Photos from the image-classification dataset "GAN-Autoencoder" in the GitHub repository vandanamonappa07/GAN-Autoencoder. Its 5 classes are: non-tumor, non-viable tumor, tumor, viable, viable non-viable.

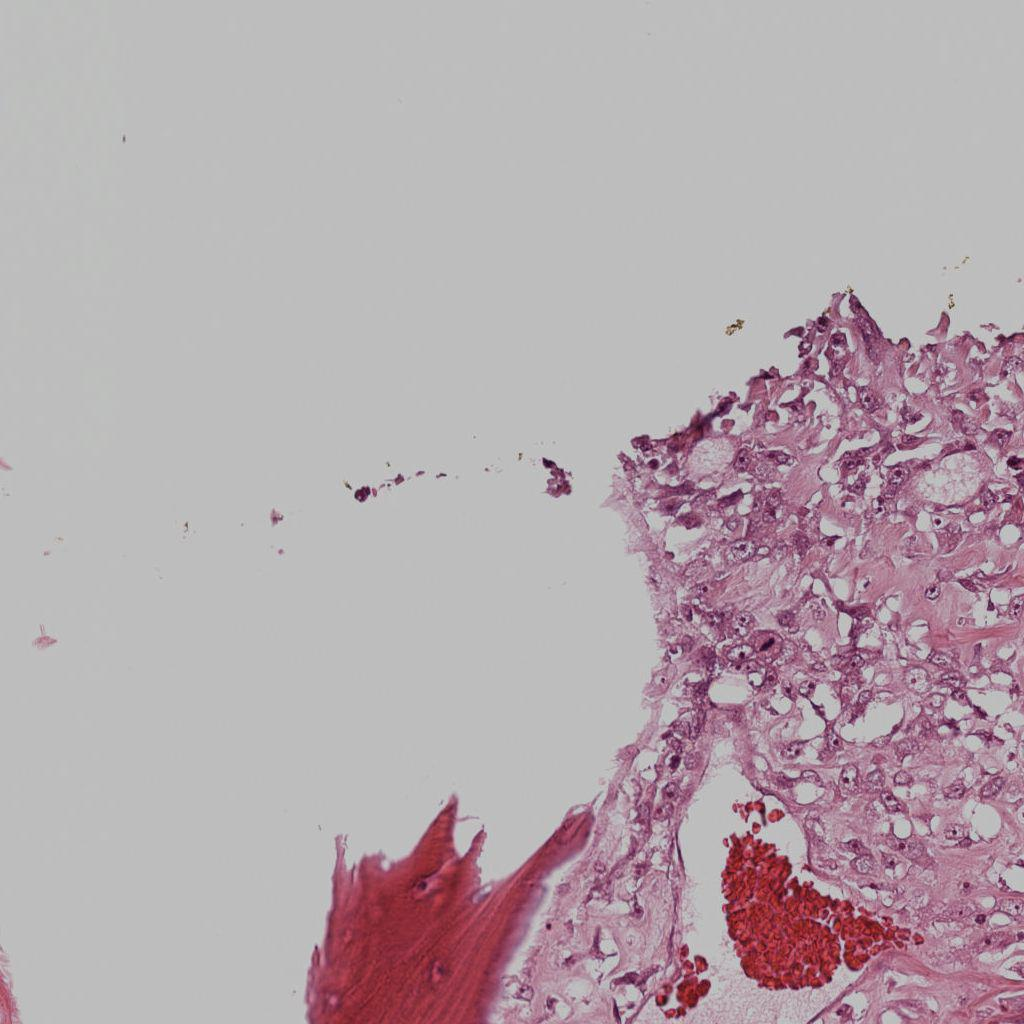
Label: viable

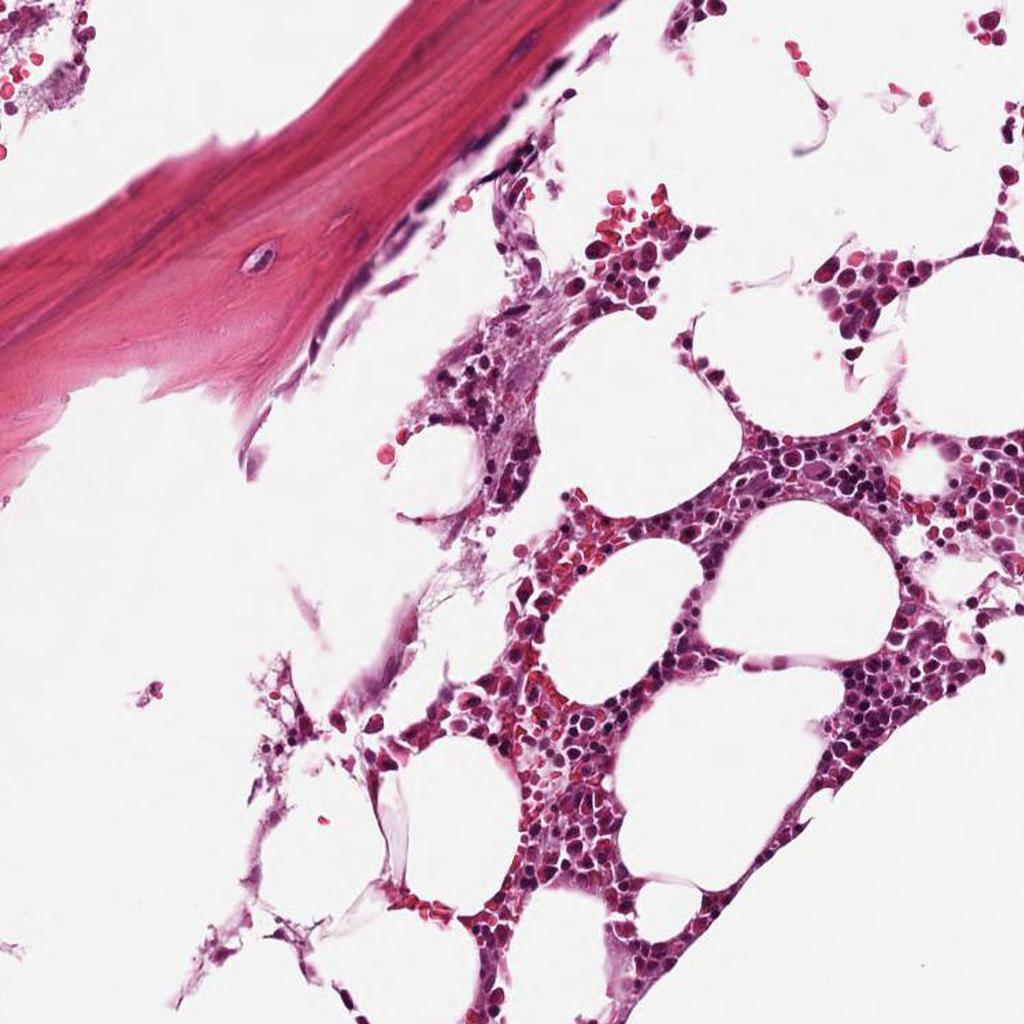
Label: non-tumor

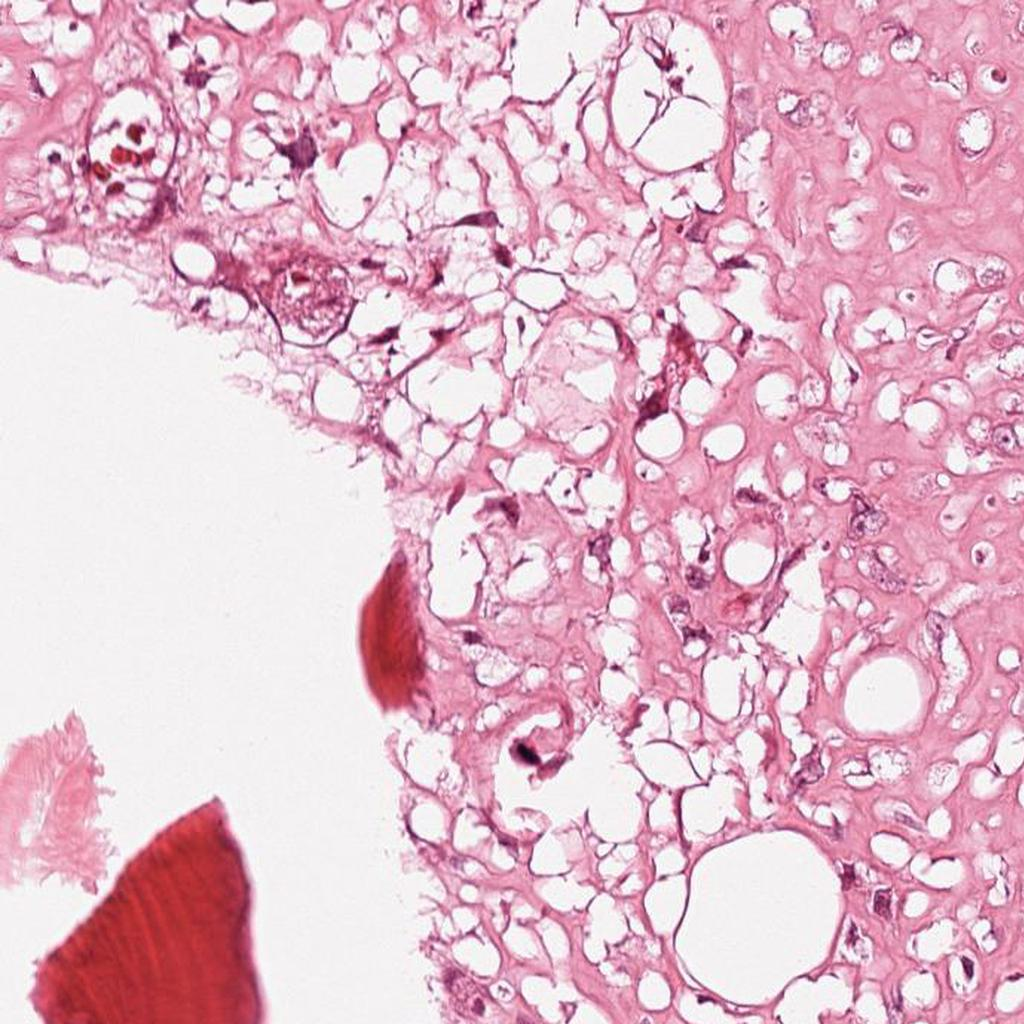
Label: viable

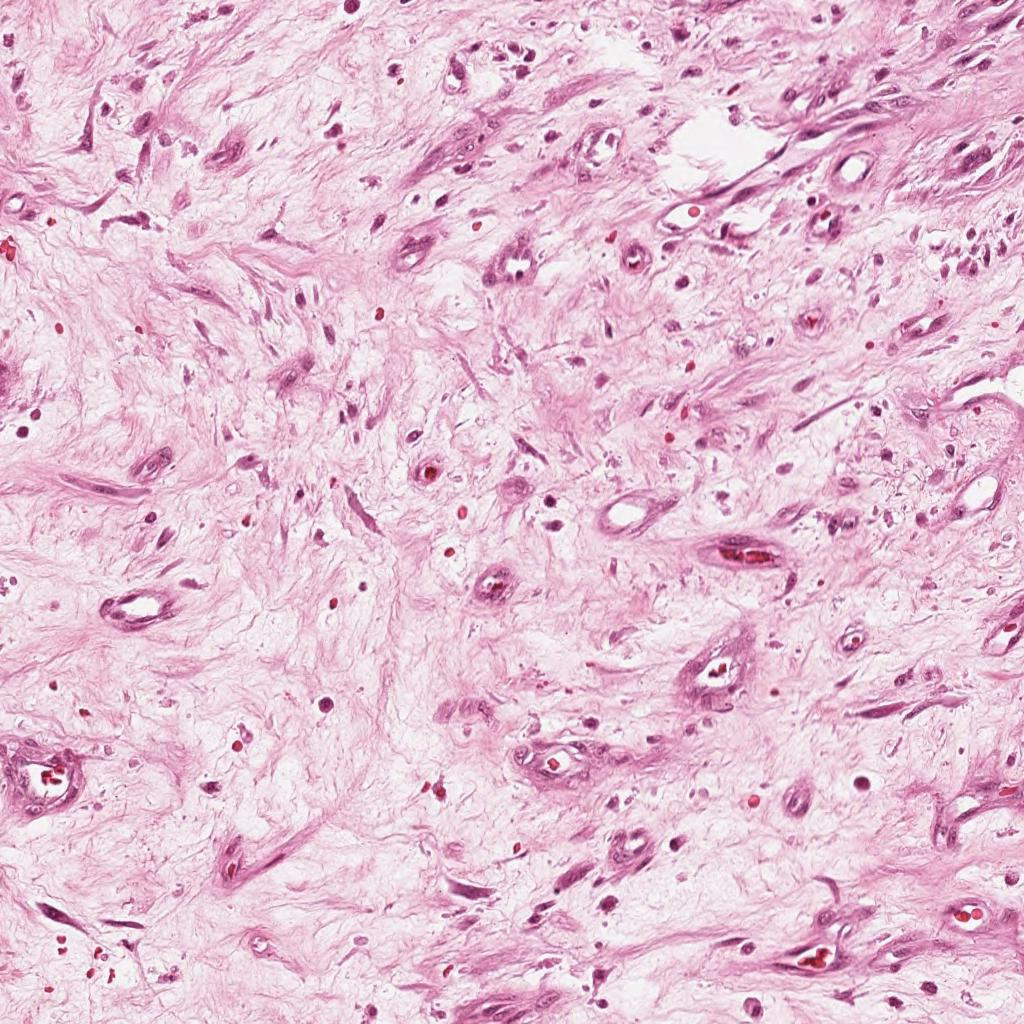
Label: non-viable tumor

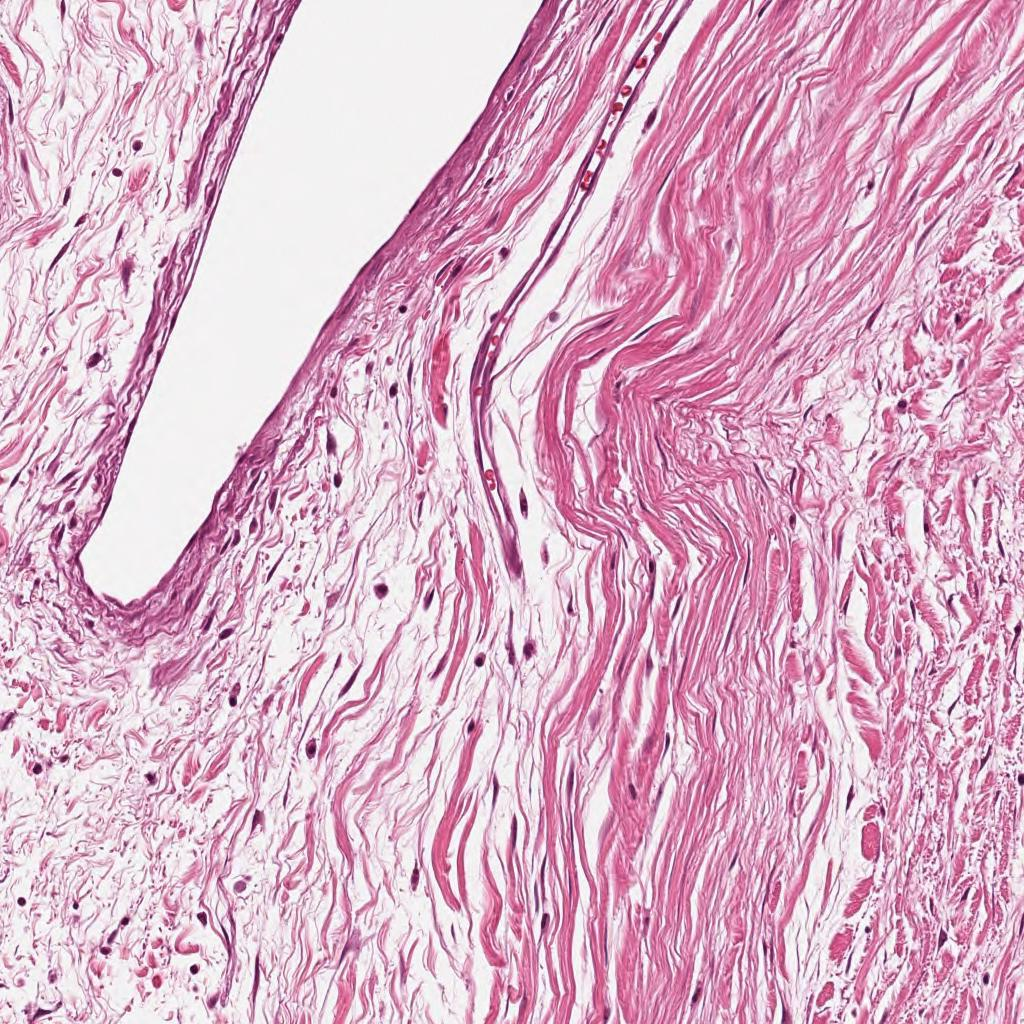
Label: non-tumor

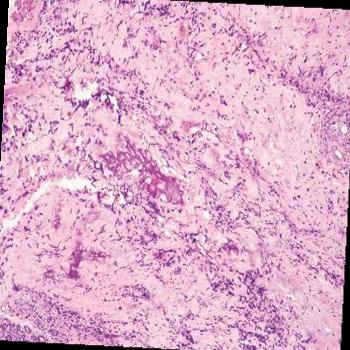
Label: tumor
